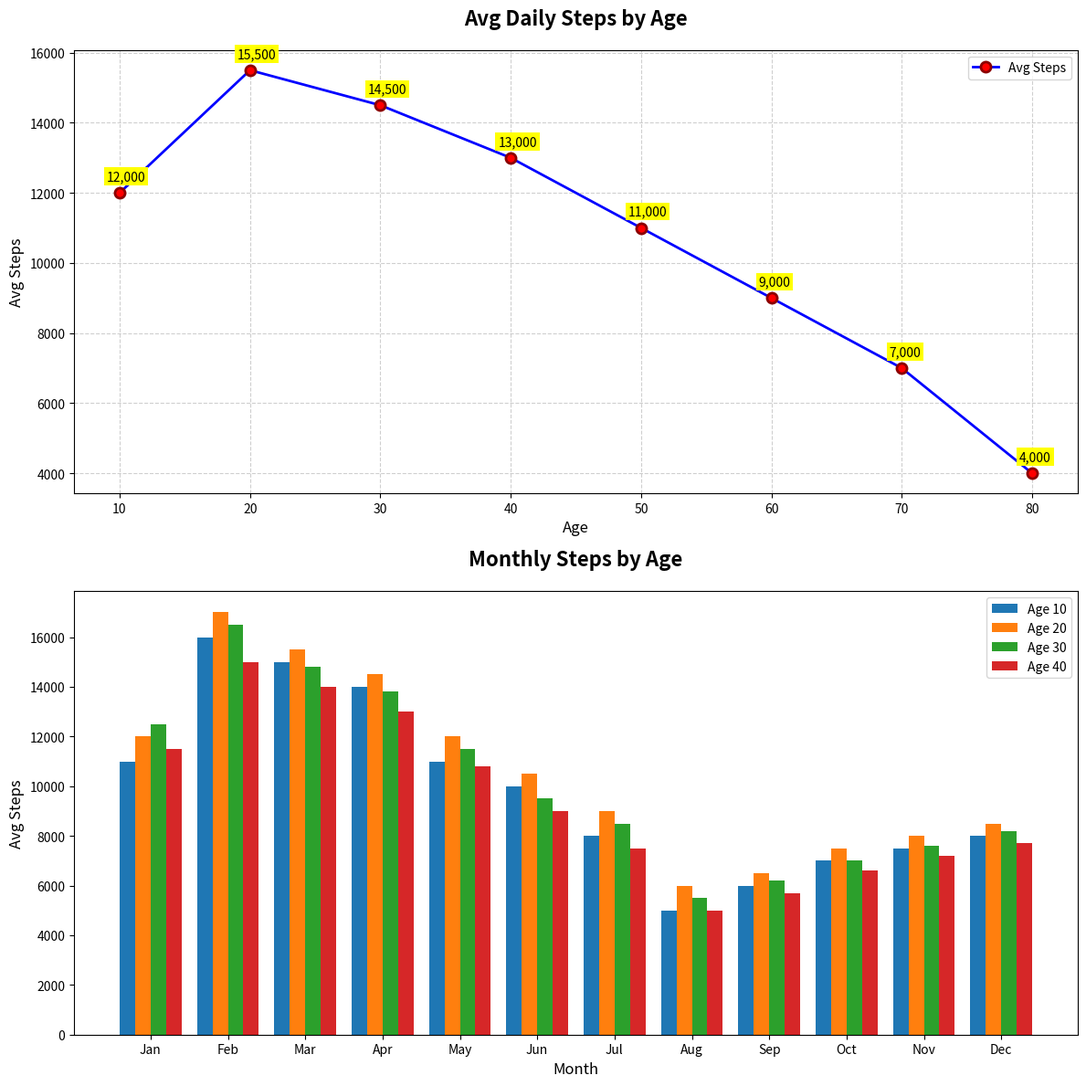

Here is the Python script that generated this plot:
import matplotlib.pyplot as plt
import numpy as np

# Age groups (in years) and their average daily step count
age_groups = np.array([10, 20, 30, 40, 50, 60, 70, 80])
average_steps = np.array([12000, 15500, 14500, 13000, 11000, 9000, 7000, 4000])

# Monthly steps data for selected age groups
months = ["Jan", "Feb", "Mar", "Apr", "May", "Jun", "Jul", "Aug", "Sep", "Oct", "Nov", "Dec"]
steps_per_month = np.array([
    [11000, 16000, 15000, 14000, 11000, 10000, 8000, 5000, 6000, 7000, 7500, 8000], # Age 10
    [12000, 17000, 15500, 14500, 12000, 10500, 9000, 6000, 6500, 7500, 8000, 8500], # Age 20
    [12500, 16500, 14800, 13800, 11500, 9500, 8500, 5500, 6200, 7000, 7600, 8200],  # Age 30
    [11500, 15000, 14000, 13000, 10800, 9000, 7500, 5000, 5700, 6600, 7200, 7700]   # Age 40
])

fig, ax = plt.subplots(2, 1, figsize=(12, 12))

# Line plot
ax[0].plot(age_groups, average_steps, 'o-', color='blue', linestyle='-', linewidth=2, markersize=8, 
           markerfacecolor='red', markeredgewidth=2, markeredgecolor='darkred', label='Avg Steps')
ax[0].set_title("Avg Daily Steps by Age", fontsize=16, fontweight='bold', pad=20)
ax[0].set_xlabel("Age", fontsize=12)
ax[0].set_ylabel("Avg Steps", fontsize=12)

for i in range(age_groups.size):
    ax[0].annotate(f'{average_steps[i]:,.0f}', xy=(age_groups[i], average_steps[i]), xytext=(-10, 10), 
                   textcoords='offset points', fontsize=10, color='black', bbox=dict(facecolor='yellow', edgecolor='none', pad=2))

ax[0].grid(True, which='both', linestyle='--', alpha=0.6)
ax[0].tick_params(axis='both', which='major', labelsize=10)
ax[0].legend(loc='upper right', fontsize=10, frameon=True)

# Bar chart
age_group_indices = [0, 1, 2, 3]
bar_width = 0.2
for idx, age_idx in enumerate(age_group_indices):
    ax[1].bar(np.arange(len(months)) + idx * bar_width, steps_per_month[age_idx], width=bar_width, label=f'Age {age_groups[age_idx]}')

ax[1].set_xticks(np.arange(len(months)) + bar_width * 1.5)
ax[1].set_xticklabels(months)
ax[1].set_xlabel("Month", fontsize=12)
ax[1].set_ylabel("Avg Steps", fontsize=12)
ax[1].set_title("Monthly Steps by Age", fontsize=16, fontweight='bold', pad=20)
ax[1].legend(loc='upper right', fontsize=10, frameon=True)

plt.tight_layout()
plt.show()
